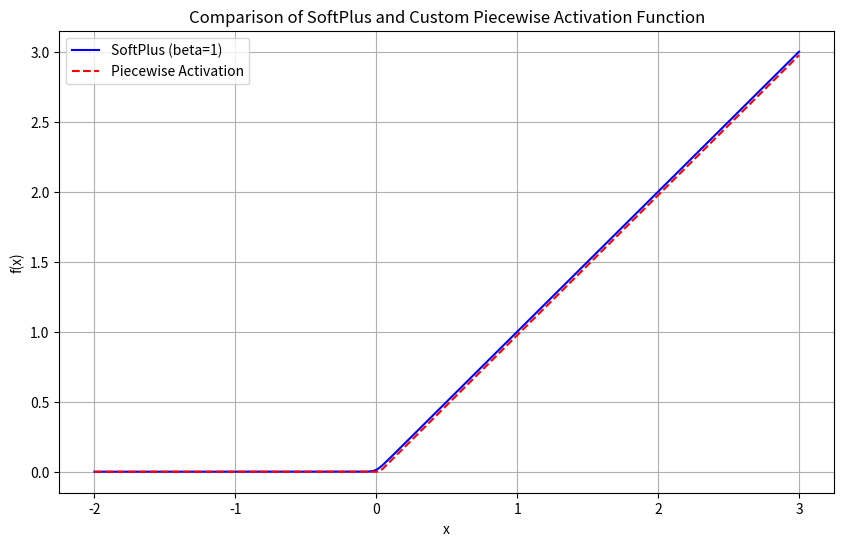

The matplotlib source for this figure:
import numpy as np
import matplotlib.pyplot as plt

# Define the smooth SoftPlus activation function
def softplus_activation_np(x, beta=50.0):
    return np.log(1 + np.exp(beta * x)) / beta

# Define the custom piecewise activation function
def piecewise_activation(x, d=0.05):
    return np.piecewise(
        x,
        [x <= 0, (x > 0) & (x < d), x >= d],
        [0, lambda x: x**2 / (2 * d), lambda x: x - d / 2]
    )

# Generate input data
x_values = np.linspace(-2, 3, 500)

# Calculate function values
softplus_values_np = softplus_activation_np(x_values)
piecewise_values_np = piecewise_activation(x_values)

# Plot
plt.figure(figsize=(10, 6))
plt.plot(x_values, softplus_values_np, label="SoftPlus (beta=1)", color="blue")
plt.plot(x_values, piecewise_values_np, label="Piecewise Activation", color="red", linestyle="--")
plt.title("Comparison of SoftPlus and Custom Piecewise Activation Function")
plt.xlabel("x")
plt.ylabel("f(x)")
plt.legend()
plt.grid(True)
plt.show()
